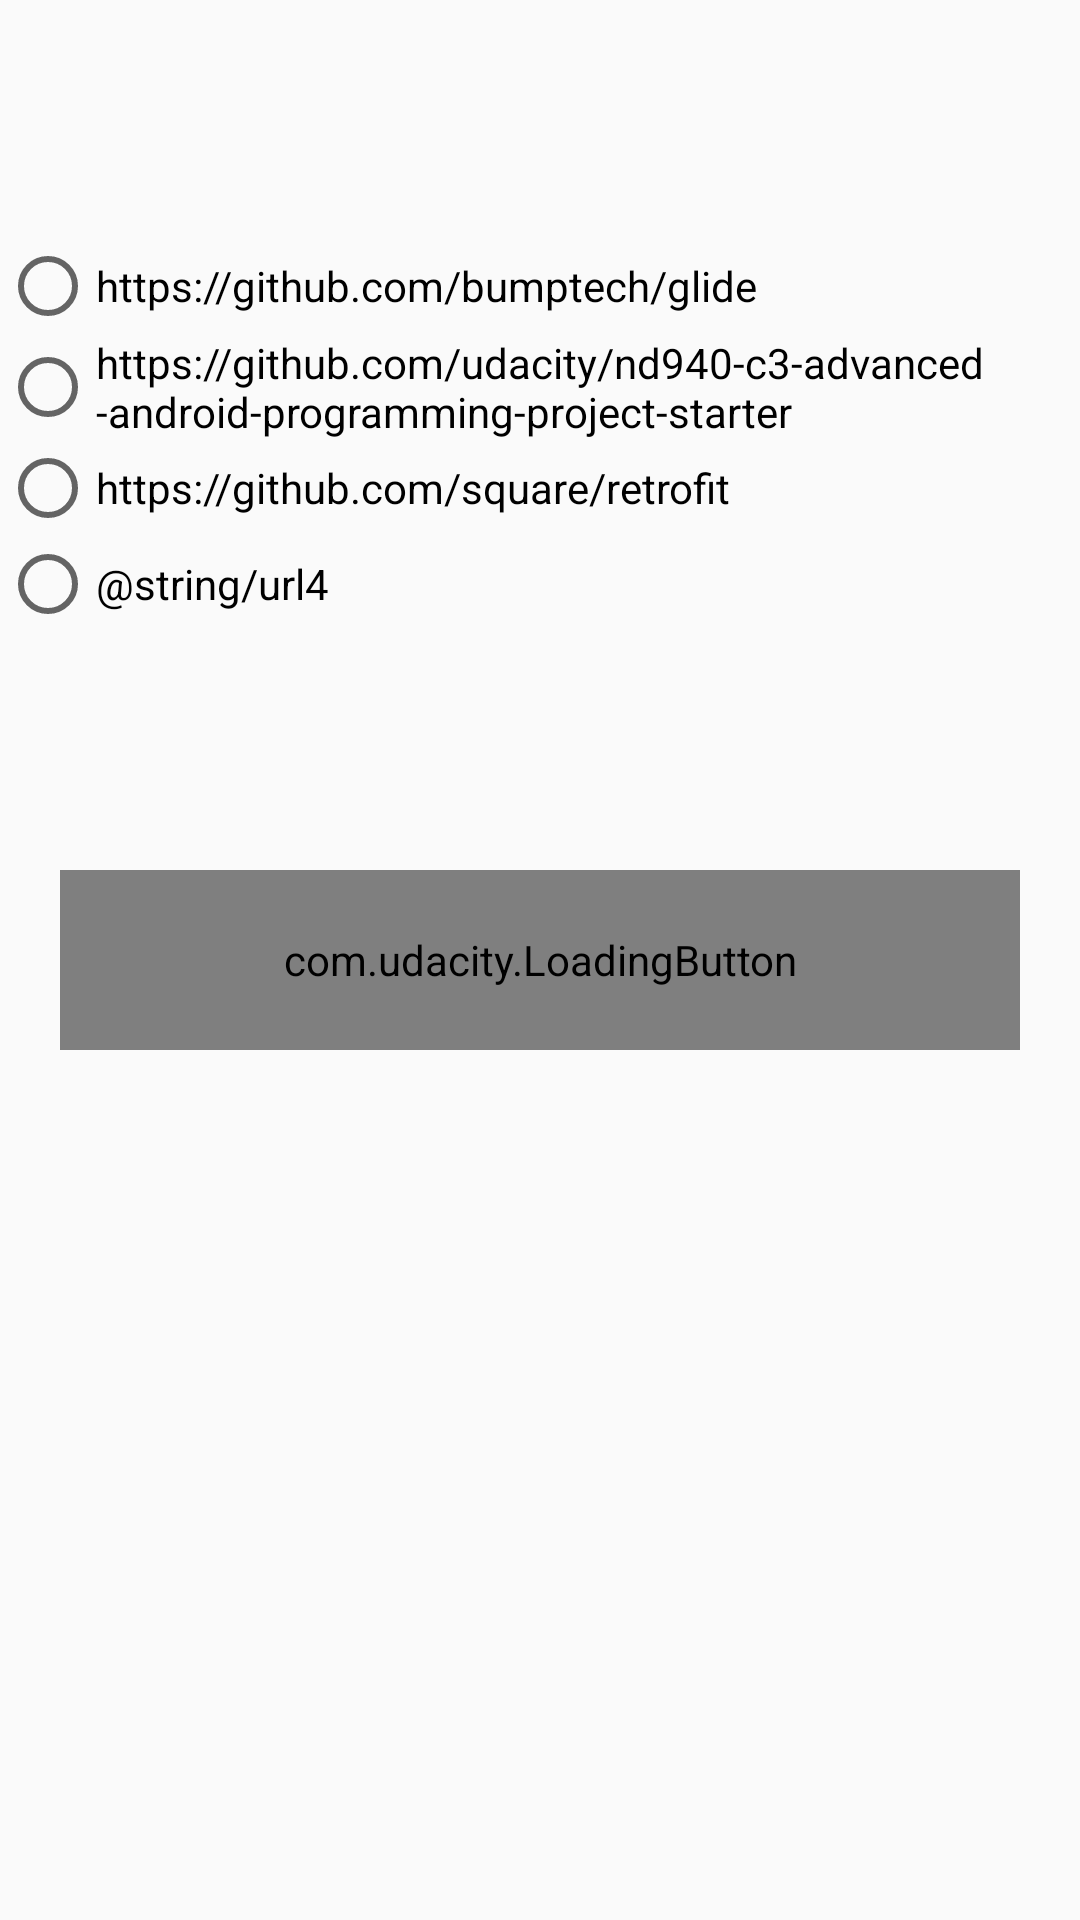

This screen was rendered from an Android layout file. Write that file and the resources it references.
<!-- AndroidManifest.xml: application theme AppTheme -->
<!-- res/layout/content_main.xml -->
<?xml version="1.0" encoding="utf-8"?>
<androidx.constraintlayout.widget.ConstraintLayout xmlns:android="http://schemas.android.com/apk/res/android"
    xmlns:app="http://schemas.android.com/apk/res-auto"
    xmlns:tools="http://schemas.android.com/tools"
    android:id="@+id/main_layout"
    android:layout_width="match_parent"
    android:layout_height="match_parent"
    app:layout_behavior="@string/appbar_scrolling_view_behavior"
    tools:context=".MainActivity"
    tools:showIn="@layout/activity_main">

    <com.udacity.LoadingButton
        android:id="@+id/custom_button"
        android:layout_width="0dp"
        android:layout_height="60dp"
        android:layout_margin="20dp"
        app:layout_constraintBottom_toBottomOf="parent"
        app:layout_constraintEnd_toEndOf="parent"
        app:layout_constraintStart_toStartOf="parent"
        app:layout_constraintTop_toTopOf="parent" />

    <RadioGroup
        android:layout_width="wrap_content"
        android:layout_height="wrap_content"
        app:layout_constraintBottom_toTopOf="@+id/custom_button"
        app:layout_constraintEnd_toEndOf="parent"
        app:layout_constraintStart_toStartOf="parent"
        app:layout_constraintTop_toTopOf="parent" >

        <RadioButton
            android:id="@+id/radioButton1"
            android:layout_width="match_parent"
            android:layout_height="wrap_content"
            android:text="@string/url1"
            android:onClick="onRadioButtonClicked"/>

        <RadioButton
            android:id="@+id/radioButton2"
            android:layout_width="match_parent"
            android:layout_height="wrap_content"
            android:text="@string/url2"
            android:onClick="onRadioButtonClicked"/>

        <RadioButton
            android:id="@+id/radioButton3"
            android:layout_width="match_parent"
            android:layout_height="wrap_content"
            android:text="@string/url3"
            android:onClick="onRadioButtonClicked"/>
        <RadioButton
            android:id="@+id/radioButton4"
            android:layout_width="match_parent"
            android:layout_height="wrap_content"
            android:text="@string/url4"
            android:onClick="onRadioButtonClicked"/>
    </RadioGroup>

</androidx.constraintlayout.widget.ConstraintLayout>
<!-- resources referenced by this layout -->
<resources>
  <string name="url1">https://github.com/bumptech/glide</string>
  <string name="url2">https://github.com/udacity/nd940-c3-advanced-android-programming-project-starter</string>
  <string name="url3">https://github.com/square/retrofit</string>
  <style name="AppTheme" parent="Theme.AppCompat.Light.DarkActionBar">
          
          <item name="colorPrimary">@color/colorPrimary</item>
          <item name="colorPrimaryDark">@color/colorPrimaryDark</item>
          <item name="colorAccent">@color/colorAccent</item>
      </style>
  <!-- not gathered from this repository: default colours our renderer supplied (Android Studio template values) -->
  <color name="colorPrimary">#FF6200EE</color>
  <color name="colorPrimaryDark">#FF3700B3</color>
  <color name="colorAccent">#FF03DAC5</color>
</resources>
